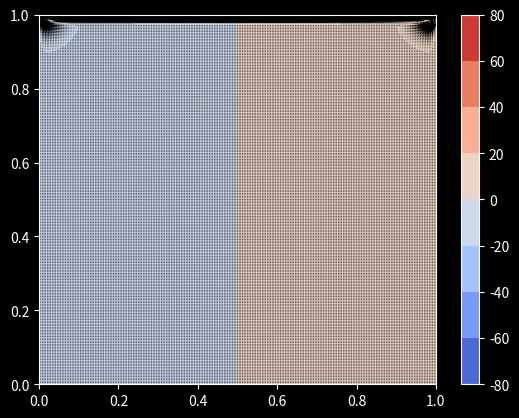

Source code (Python):

import matplotlib.pyplot as plt
import numpy as np
from tqdm import tqdm

# in step one only change N_POINTS 51 201 301 481
# In step two keep N_POINTS=481 contsnat
# in step three keep N_POINTS=481 contsnat
N_POINTS = 481
DOMAIN_SIZE = 1.0
# In step one keep N_ITERATIONS = 3000
# In step two change N_ITERATIONS 50 500 1500 3000
# In step three keep N_ITERATIONS = 3000
N_ITERATIONS = 50
TIME_STEP_LENGTH = 0.00001
KINEMATIC_VISCOSITY = 0.1
DENSITY = 1.0
HORIZONTAL_VELOCITY_TOP = 2.0

N_PRESSURE_POISSON_ITERATIONS = 50
STABILITY_SAFETY_FACTOR = 0.5

def main():
    element_length = DOMAIN_SIZE / (N_POINTS - 1)
    x = np.linspace(0.0, DOMAIN_SIZE, N_POINTS)
    y = np.linspace(0.0, DOMAIN_SIZE, N_POINTS)

    X, Y = np.meshgrid(x, y)

    u_prev = np.zeros_like(X)
    v_prev = np.zeros_like(X)
    p_prev = np.zeros_like(X)


    def central_difference_x(f):
        diff = np.zeros_like(f)
        diff[1:-1, 1:-1] = (
            f[1:-1, 2:  ]
            -
            f[1:-1, 0:-2]
        ) / (
            2 * element_length
        )
        return diff
    
    def central_difference_y(f):
        diff = np.zeros_like(f)
        diff[1:-1, 1:-1] = (
            f[2:  , 1:-1]
            -
            f[0:-2, 1:-1]
        ) / (
            2 * element_length
        )
        return diff
    
    def laplace(f):
        diff = np.zeros_like(f)
        diff[1:-1, 1:-1] = (
            f[1:-1, 0:-2]
            +
            f[0:-2, 1:-1]
            -
            4
            *
            f[1:-1, 1:-1]
            +
            f[1:-1, 2:  ]
            +
            f[2:  , 1:-1]
        ) / (
            element_length**2
        )
        return diff
    

    maximum_possible_time_step_length = (
        0.5 * element_length**2 / KINEMATIC_VISCOSITY
    )
    if TIME_STEP_LENGTH > STABILITY_SAFETY_FACTOR * maximum_possible_time_step_length:
        raise RuntimeError("Stability is not guarenteed")

    
    for _ in tqdm(range(N_ITERATIONS)):
        d_u_prev__d_x = central_difference_x(u_prev)
        d_u_prev__d_y = central_difference_y(u_prev)
        d_v_prev__d_x = central_difference_x(v_prev)
        d_v_prev__d_y = central_difference_y(v_prev)
        laplace__u_prev = laplace(u_prev)
        laplace__v_prev = laplace(v_prev)

        # Perform a tentative step by solving the momentum equation without the
        # pressure gradient
        u_tent = (
            u_prev
            +
            TIME_STEP_LENGTH * (
                -
                (
                    u_prev * d_u_prev__d_x
                    +
                    v_prev * d_u_prev__d_y
                )
                +
                KINEMATIC_VISCOSITY * laplace__u_prev
            )
        )
        v_tent = (
            v_prev
            +
            TIME_STEP_LENGTH * (
                -
                (
                    u_prev * d_v_prev__d_x
                    +
                    v_prev * d_v_prev__d_y
                )
                +
                KINEMATIC_VISCOSITY * laplace__v_prev
            )
        )

        # Velocity Boundary Conditions: Homogeneous Dirichlet BC everywhere
        # except for the horizontal velocity at the top, which is prescribed
        u_tent[0, :] = 0.0
        u_tent[:, 0] = 0.0
        u_tent[:, -1] = 0.0
        u_tent[-1, :] = HORIZONTAL_VELOCITY_TOP
        v_tent[0, :] = 0.0
        v_tent[:, 0] = 0.0
        v_tent[:, -1] = 0.0
        v_tent[-1, :] = 0.0


        d_u_tent__d_x = central_difference_x(u_tent)
        d_v_tent__d_y = central_difference_y(v_tent)

        # Compute a pressure correction by solving the pressure-poisson equation
        rhs = (
            DENSITY / TIME_STEP_LENGTH
            *
            (
                d_u_tent__d_x
                +
                d_v_tent__d_y
            )
        )

        for _ in range(N_PRESSURE_POISSON_ITERATIONS):
            p_next = np.zeros_like(p_prev)
            p_next[1:-1, 1:-1] = 1/4 * (
                +
                p_prev[1:-1, 0:-2]
                +
                p_prev[0:-2, 1:-1]
                +
                p_prev[1:-1, 2:  ]
                +
                p_prev[2:  , 1:-1]
                -
                element_length**2
                *
                rhs[1:-1, 1:-1]
            )

            # Pressure Boundary Conditions: Homogeneous Neumann Boundary
            # Conditions everywhere except for the top, where it is a
            # homogeneous Dirichlet BC
            p_next[:, -1] = p_next[:, -2]
            p_next[0,  :] = p_next[1,  :]
            p_next[:,  0] = p_next[:,  1]
            p_next[-1, :] = 0.0

            p_prev = p_next
        

        d_p_next__d_x = central_difference_x(p_next)
        d_p_next__d_y = central_difference_y(p_next)

        # Correct the velocities such that the fluid stays incompressible
        u_next = (
            u_tent
            -
            TIME_STEP_LENGTH / DENSITY
            *
            d_p_next__d_x
        )
        v_next = (
            v_tent
            -
            TIME_STEP_LENGTH / DENSITY
            *
            d_p_next__d_y
        )

        # Velocity Boundary Conditions: Homogeneous Dirichlet BC everywhere
        # except for the horizontal velocity at the top, which is prescribed
        u_next[0, :] = 0.0
        u_next[:, 0] = 0.0
        u_next[:, -1] = 0.0
        u_next[-1, :] = HORIZONTAL_VELOCITY_TOP
        v_next[0, :] = 0.0
        v_next[:, 0] = 0.0
        v_next[:, -1] = 0.0
        v_next[-1, :] = 0.0


        # Advance in time
        u_prev = u_next
        v_prev = v_next
        p_prev = p_next
    

    # The [::2, ::2] selects only every second entry (less cluttering plot)
    plt.style.use("dark_background")
    plt.figure()
    plt.contourf(X[::2, ::2], Y[::2, ::2], p_next[::2, ::2], cmap="coolwarm")
    plt.colorbar()

    plt.quiver(X[::2, ::2], Y[::2, ::2], u_next[::2, ::2], v_next[::2, ::2], color="black")
    # plt.streamplot(X[::2, ::2], Y[::2, ::2], u_next[::2, ::2], v_next[::2, ::2], color="black")
    plt.xlim((0, 1))
    plt.ylim((0, 1))
    plt.savefig('Lid_Driven_Cavity50_481.png')


if __name__ == "__main__":
    main()
